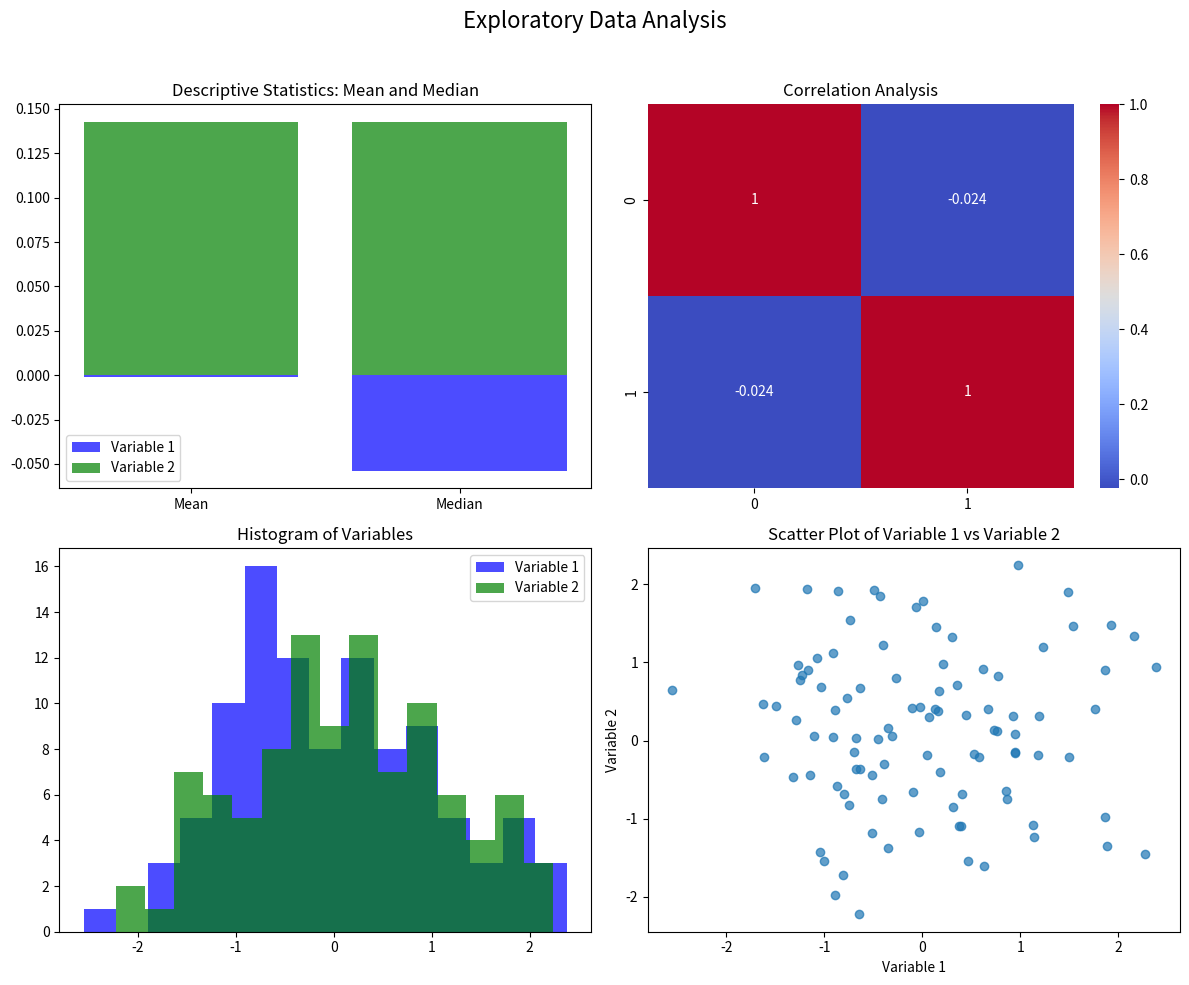

This chart was generated by the following Python code:
import numpy as np
import matplotlib.pyplot as plt
import seaborn as sns

# 데이터 생성
np.random.seed(0)
data = np.random.randn(100, 2)

# 그래픽 설정
fig, axes = plt.subplots(2, 2, figsize=(12, 10))
fig.suptitle('Exploratory Data Analysis', fontsize=16)

# 첫 번째 subplot: Mean과 Median 비교
a_mean, b_mean = np.mean(data[:, 0]), np.mean(data[:, 1])
a_median, b_median = np.median(data[:, 0]), np.median(data[:, 1])

axes[0, 0].bar(['Mean', 'Median'], [a_mean, a_median], color='blue', alpha=0.7, label='Variable 1')
axes[0, 0].bar(['Mean', 'Median'], [b_mean, b_median], color='green', alpha=0.7, label='Variable 2')
axes[0, 0].legend()
axes[0, 0].set_title('Descriptive Statistics: Mean and Median')

# 두 번째 subplot: 상관 관계 히트맵
correlation_matrix = np.corrcoef(data.T)
sns.heatmap(correlation_matrix, annot=True, ax=axes[0, 1], cmap='coolwarm')
axes[0, 1].set_title('Correlation Analysis')

# 세 번째 subplot: 히스토그램
axes[1, 0].hist(data[:, 0], bins=15, color='blue', alpha=0.7, label='Variable 1')
axes[1, 0].hist(data[:, 1], bins=15, color='green', alpha=0.7, label='Variable 2')
axes[1, 0].legend()
axes[1, 0].set_title('Histogram of Variables')

# 네 번째 subplot: 산점도
axes[1, 1].scatter(data[:, 0], data[:, 1], alpha=0.7)
axes[1, 1].set_xlabel('Variable 1')
axes[1, 1].set_ylabel('Variable 2')
axes[1, 1].set_title('Scatter Plot of Variable 1 vs Variable 2')

# 레이아웃 설정 및 그래픽 표시
plt.tight_layout(rect=[0, 0, 1, 0.96])
plt.show()

